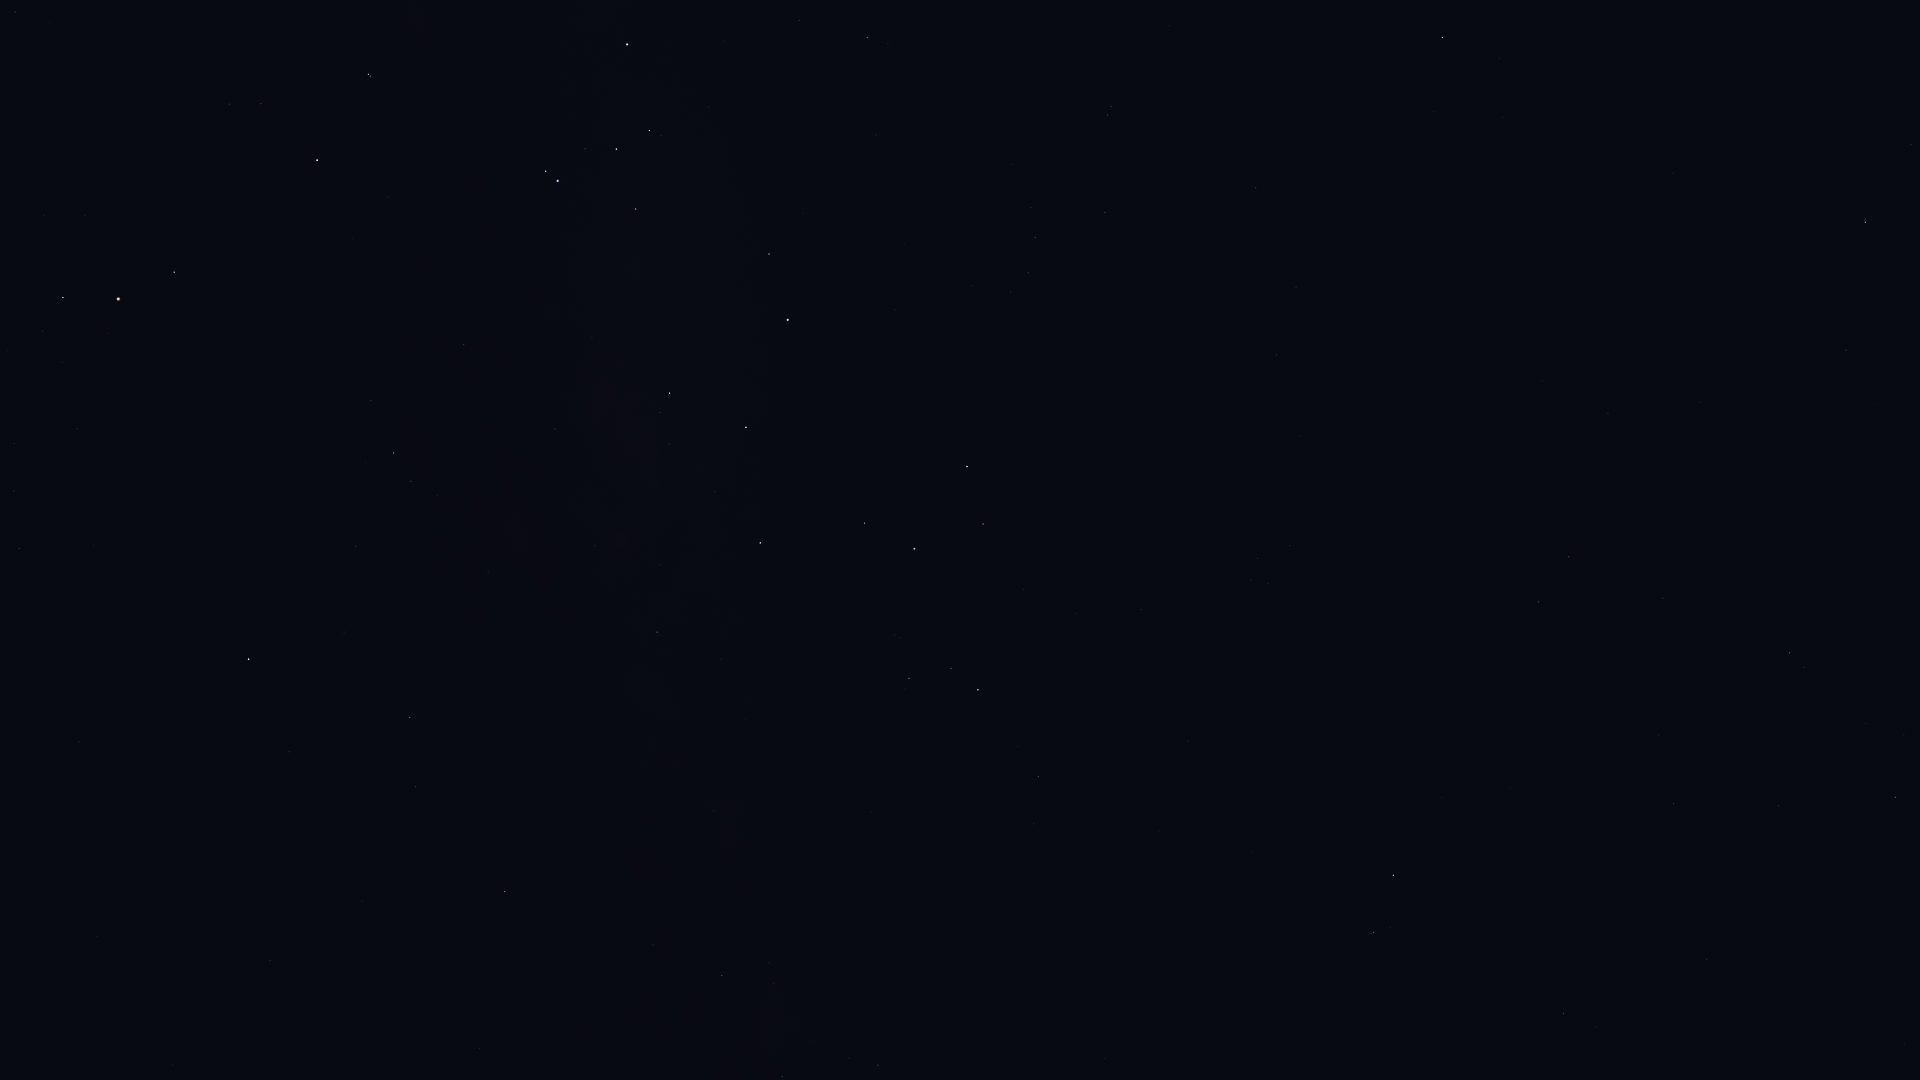

Data behind this chart, as committed beside it:
Star_ID, Name, X, Y
77634, HIP 77634, 15, 12
80112, Alniyat, 63, 297
80763, Antares, 118, 299
81266, Paikauhale, 174, 272
82396, Larawag, 317, 160
82514, Xamidimura, 368, 74
82545, Pipirima, 370, 76
84012, Sabik, 248, 659
84405, Guniibuu, 371, 401
84880, HIP 84880, 289, 752
85696, Lesath, 546, 171
85755, HIP 85755, 437, 496
85927, Shaula, 558, 181
86228, Sargas, 627, 44
86263, HIP 86263, 410, 717
86565, HIP 86565, 415, 787
87072, HIP 87072, 555, 429
87261, Fuyue, 636, 209
88048, HIP 88048, 505, 891
88414, Pincoya, 643, 435
88635, Alnasl, 669, 393
88670, HIP 88670, 541, 938
89341, Polis, 657, 632
89931, Kaus Media, 746, 427
90004, Alasia, 656, 868
90185, Kaus Australis, 788, 320
90422, HIP 90422, 867, 37
90496, Kaus Borealis, 760, 543
90595, HIP 90595, 714, 811
90887, HIP 90887, 857, 198
91117, HIP 91117, 722, 976
91875, HIP 91875, 904, 243
92175, HIP 92175, 782, 1077
92202, HIP 92202, 788, 1053
92761, Ainalrami, 895, 635
92814, HIP 92814, 871, 812
92855, Nunki, 914, 549
92953, HIP 92953, 982, 144
92989, HIP 92989, 963, 278
93085, HIP 93085, 909, 678
93174, HIP 93174, 972, 285
93506, Ascella, 967, 467
93542, HIP 93542, 1011, 164
93683, HIP 93683, 951, 668
93825, HIP 93825, 1010, 292
94005, HIP 94005, 1031, 208
94114, Meridiana, 1028, 273
94141, Albaldah, 978, 690
94160, HIP 94160, 1035, 237
94645, Gumala, 1020, 616
94820, HIP 94820, 1017, 747
95124, Belel, 1050, 633
95168, HIP 95168, 1038, 777
95241, Arkab Prior, 1107, 115
95262, Sika, 1082, 404
95294, Arkab Posterior, 1111, 107
95347, Rukbat, 1105, 212
96406, HIP 96406, 1137, 613
98032, HIP 98032, 1256, 188
98066, Terebellum, 1251, 580
... 19 more rows
